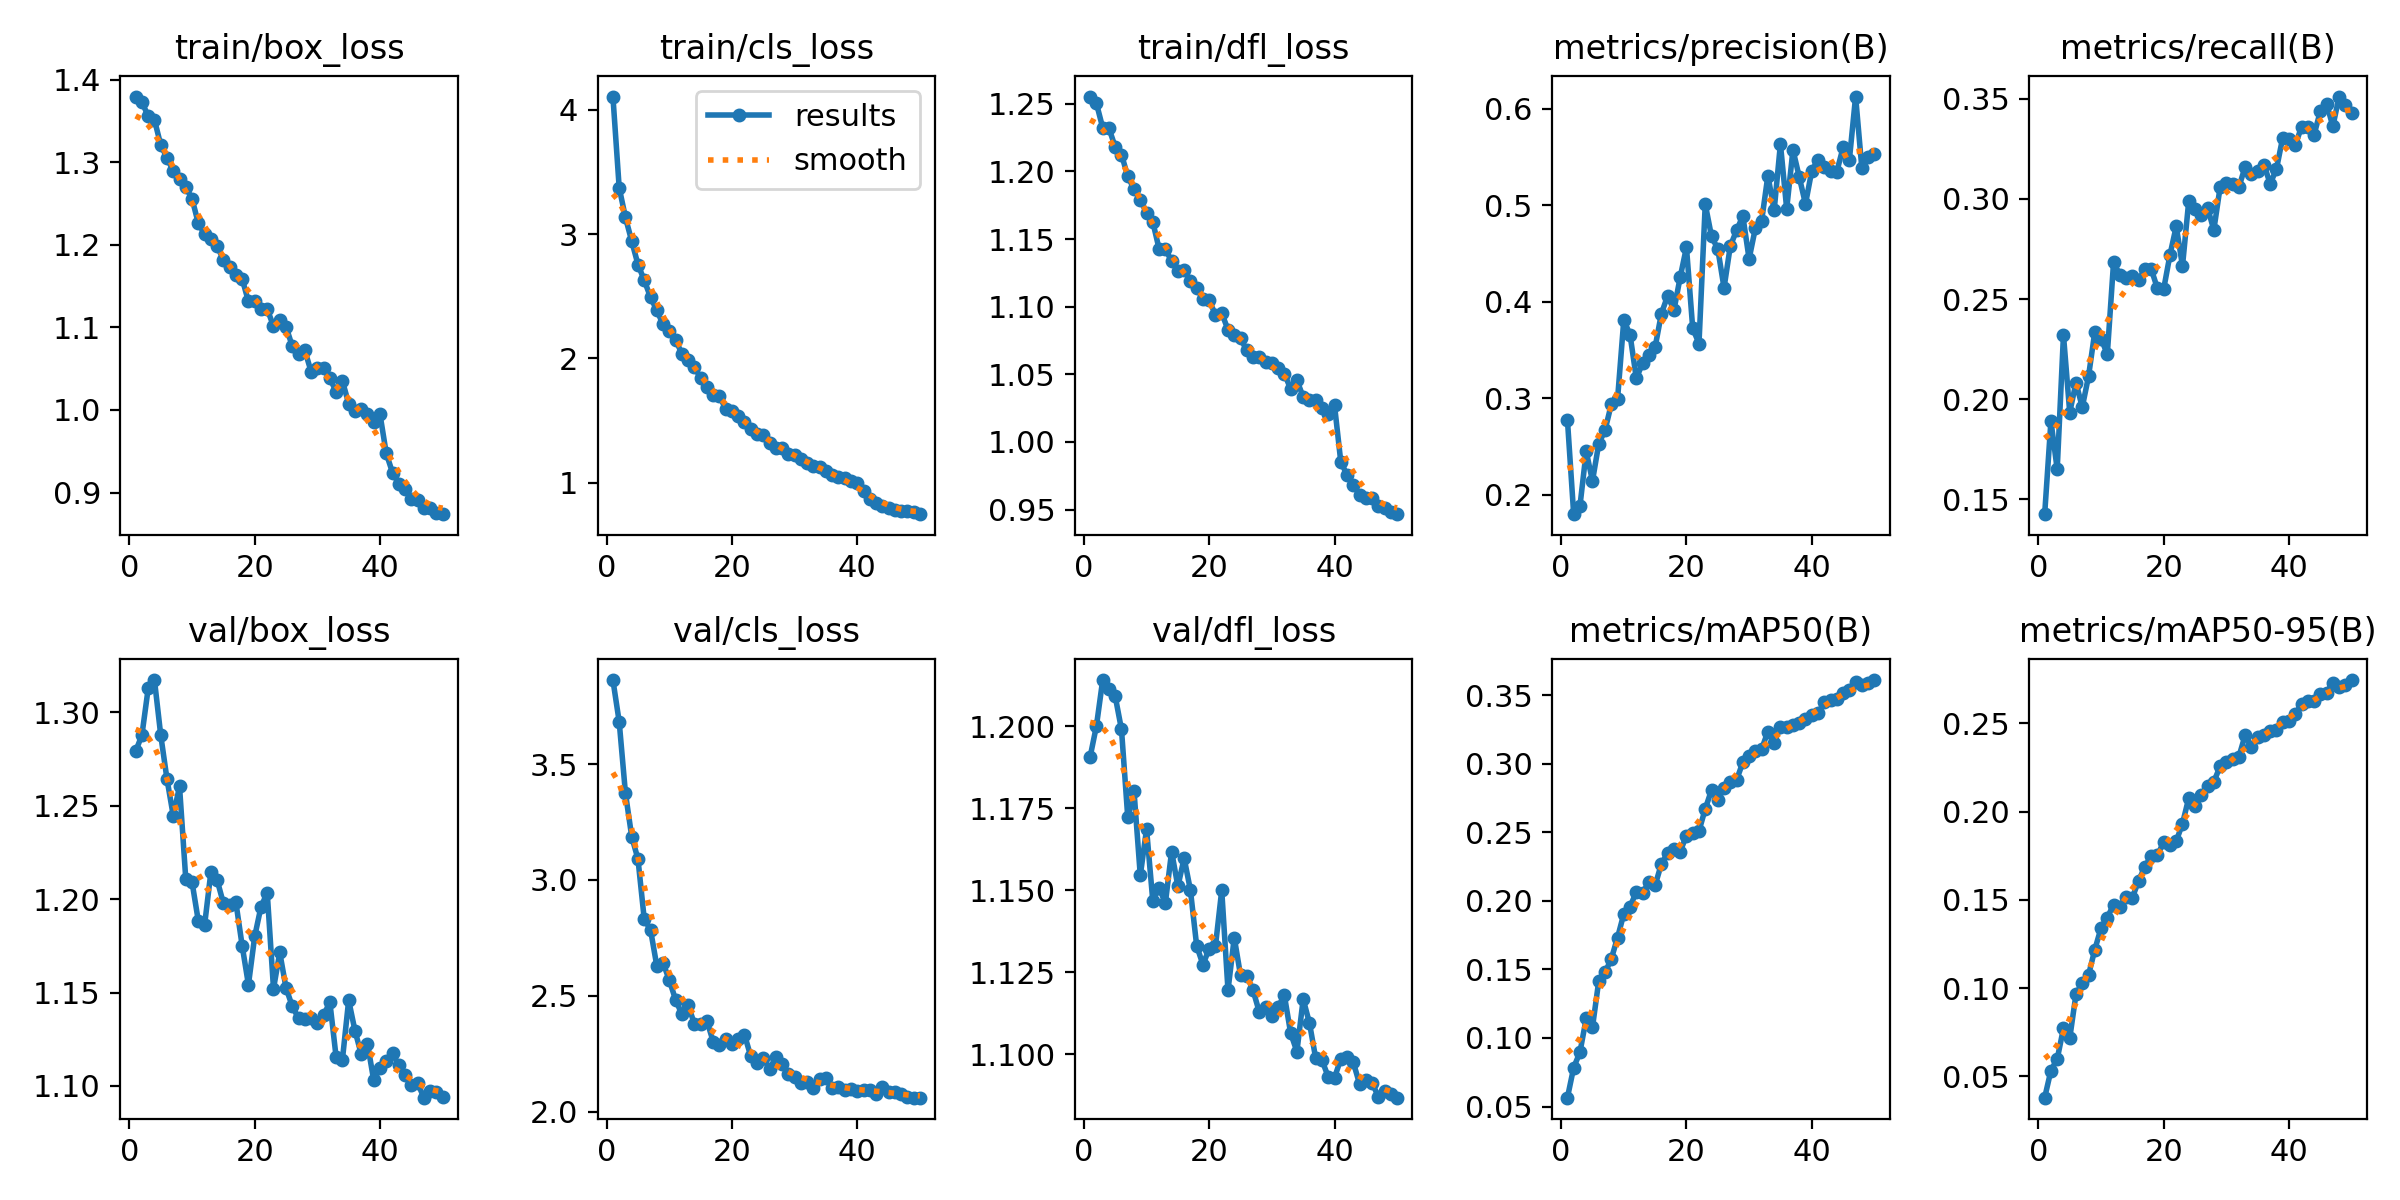

The file beside this chart, header and first rows:
epoch, time, train/box_loss, train/cls_loss, train/dfl_loss, metrics/precision(B), metrics/recall(B), metrics/mAP50(B), metrics/mAP50-95(B), val/box_loss, val/cls_loss, val/dfl_loss, lr/pg0, lr/pg1, lr/pg2
1, 1444, 1.379, 4.107, 1.255, 0.2778, 0.1426, 0.05644, 0.0379, 1.279, 3.863, 1.191, 0.0001511, 0.0001511, 0.0001511
2, 2928, 1.373, 3.373, 1.25, 0.1799, 0.1892, 0.07837, 0.05329, 1.288, 3.683, 1.2, 0.0002968, 0.0002968, 0.0002968
3, 4417, 1.356, 3.134, 1.232, 0.1883, 0.165, 0.08959, 0.05978, 1.313, 3.374, 1.214, 0.0004364, 0.0004364, 0.0004364
4, 5926, 1.351, 2.943, 1.232, 0.2449, 0.2321, 0.1142, 0.07718, 1.317, 3.187, 1.211, 0.000428, 0.000428, 0.000428
5, 7461, 1.321, 2.755, 1.218, 0.2143, 0.1934, 0.1078, 0.07153, 1.288, 3.09, 1.209, 0.000419, 0.000419, 0.000419
6, 8983, 1.305, 2.629, 1.212, 0.2528, 0.2083, 0.1415, 0.09655, 1.264, 2.831, 1.199, 0.00041, 0.00041, 0.00041
7, 10531, 1.289, 2.492, 1.196, 0.2669, 0.196, 0.1477, 0.1028, 1.245, 2.785, 1.172, 0.0004009, 0.0004009, 0.0004009
8, 12078, 1.28, 2.387, 1.187, 0.2936, 0.2114, 0.1576, 0.1073, 1.26, 2.63, 1.18, 0.0003919, 0.0003919, 0.0003919
9, 13630, 1.27, 2.274, 1.179, 0.2989, 0.2336, 0.1732, 0.1217, 1.211, 2.642, 1.154, 0.0003829, 0.0003829, 0.0003829
10, 15168, 1.256, 2.219, 1.169, 0.3814, 0.2303, 0.1905, 0.134, 1.209, 2.568, 1.169, 0.0003739, 0.0003739, 0.0003739
11, 16701, 1.226, 2.149, 1.163, 0.3657, 0.2225, 0.1957, 0.1399, 1.188, 2.483, 1.147, 0.0003649, 0.0003649, 0.0003649
12, 18250, 1.213, 2.039, 1.143, 0.3206, 0.2685, 0.2066, 0.1472, 1.186, 2.421, 1.151, 0.0003559, 0.0003559, 0.0003559
13, 19778, 1.207, 1.983, 1.142, 0.3364, 0.262, 0.2059, 0.1462, 1.214, 2.461, 1.146, 0.0003469, 0.0003469, 0.0003469
14, 21324, 1.198, 1.928, 1.134, 0.3452, 0.2607, 0.2135, 0.1518, 1.21, 2.379, 1.162, 0.0003379, 0.0003379, 0.0003379
15, 22879, 1.182, 1.844, 1.126, 0.3531, 0.2614, 0.2113, 0.1512, 1.198, 2.377, 1.151, 0.0003289, 0.0003289, 0.0003289
16, 24414, 1.173, 1.767, 1.127, 0.3877, 0.2594, 0.227, 0.1609, 1.197, 2.392, 1.16, 0.0003199, 0.0003199, 0.0003199
17, 25913, 1.164, 1.708, 1.119, 0.4062, 0.2651, 0.2348, 0.1688, 1.198, 2.303, 1.15, 0.0003109, 0.0003109, 0.0003109
18, 27409, 1.159, 1.698, 1.114, 0.3912, 0.2651, 0.2381, 0.1748, 1.175, 2.288, 1.133, 0.0003018, 0.0003018, 0.0003018
19, 28902, 1.131, 1.593, 1.106, 0.4254, 0.2553, 0.2359, 0.1753, 1.154, 2.312, 1.127, 0.0002928, 0.0002928, 0.0002928
20, 30396, 1.131, 1.577, 1.105, 0.4566, 0.255, 0.2476, 0.1827, 1.18, 2.293, 1.132, 0.0002838, 0.0002838, 0.0002838
21, 31909, 1.123, 1.539, 1.094, 0.3725, 0.272, 0.2493, 0.181, 1.196, 2.313, 1.133, 0.0002748, 0.0002748, 0.0002748
22, 33401, 1.122, 1.487, 1.095, 0.3567, 0.2863, 0.2509, 0.1832, 1.203, 2.332, 1.15, 0.0002658, 0.0002658, 0.0002658
23, 34899, 1.102, 1.431, 1.083, 0.5012, 0.2665, 0.267, 0.1931, 1.152, 2.239, 1.119, 0.0002568, 0.0002568, 0.0002568
24, 36390, 1.109, 1.395, 1.079, 0.4678, 0.299, 0.2808, 0.2077, 1.171, 2.211, 1.136, 0.0002478, 0.0002478, 0.0002478
25, 37891, 1.101, 1.381, 1.077, 0.4548, 0.295, 0.2733, 0.2029, 1.152, 2.229, 1.124, 0.0002388, 0.0002388, 0.0002388
26, 39379, 1.077, 1.322, 1.068, 0.4145, 0.292, 0.2825, 0.2093, 1.143, 2.184, 1.124, 0.0002298, 0.0002298, 0.0002298
27, 40892, 1.067, 1.278, 1.063, 0.4578, 0.2956, 0.287, 0.2142, 1.136, 2.234, 1.119, 0.0002208, 0.0002208, 0.0002208
28, 42396, 1.072, 1.275, 1.063, 0.4739, 0.2845, 0.2881, 0.2169, 1.136, 2.205, 1.113, 0.0002118, 0.0002118, 0.0002118
29, 43908, 1.046, 1.234, 1.059, 0.4889, 0.3058, 0.301, 0.2255, 1.136, 2.163, 1.114, 0.0002027, 0.0002027, 0.0002027
30, 45402, 1.051, 1.221, 1.058, 0.4445, 0.3081, 0.3058, 0.2283, 1.133, 2.148, 1.112, 0.0001937, 0.0001937, 0.0001937
31, 46919, 1.05, 1.193, 1.054, 0.4763, 0.3075, 0.3091, 0.2298, 1.138, 2.122, 1.114, 0.0001847, 0.0001847, 0.0001847
32, 48410, 1.039, 1.161, 1.05, 0.4838, 0.3058, 0.3106, 0.231, 1.145, 2.13, 1.118, 0.0001757, 0.0001757, 0.0001757
33, 49914, 1.022, 1.132, 1.039, 0.5309, 0.316, 0.3235, 0.2433, 1.115, 2.104, 1.106, 0.0001667, 0.0001667, 0.0001667
34, 51403, 1.035, 1.124, 1.046, 0.4948, 0.3127, 0.3153, 0.2368, 1.114, 2.14, 1.101, 0.0001577, 0.0001577, 0.0001577
35, 52828, 1.008, 1.09, 1.033, 0.5636, 0.3139, 0.327, 0.2424, 1.146, 2.144, 1.117, 0.0001487, 0.0001487, 0.0001487
36, 54300, 0.9983, 1.065, 1.031, 0.4964, 0.3171, 0.327, 0.2435, 1.13, 2.104, 1.11, 0.0001397, 0.0001397, 0.0001397
37, 55781, 1.001, 1.049, 1.031, 0.5574, 0.3075, 0.3281, 0.2456, 1.117, 2.105, 1.099, 0.0001307, 0.0001307, 0.0001307
38, 57290, 0.9956, 1.038, 1.025, 0.5295, 0.315, 0.3298, 0.2461, 1.123, 2.092, 1.098, 0.0001217, 0.0001217, 0.0001217
39, 58770, 0.9853, 1.011, 1.02, 0.5013, 0.3306, 0.3323, 0.2505, 1.103, 2.097, 1.093, 0.0001127, 0.0001127, 0.0001127
40, 60290, 0.9947, 0.9985, 1.027, 0.5357, 0.3299, 0.3353, 0.2512, 1.11, 2.088, 1.093, 0.0001036, 0.0001036, 0.0001036
41, 61801, 0.9474, 0.9323, 0.9855, 0.5474, 0.3269, 0.3368, 0.2553, 1.113, 2.096, 1.099, 9.464e-05, 9.464e-05, 9.464e-05
42, 63573, 0.9241, 0.8662, 0.9756, 0.5392, 0.3359, 0.3448, 0.2609, 1.117, 2.093, 1.099, 8.5631e-05, 8.5631e-05, 8.5631e-05
43, 65151, 0.9109, 0.8348, 0.9685, 0.5355, 0.3358, 0.3465, 0.2624, 1.111, 2.075, 1.098, 7.6622e-05, 7.6622e-05, 7.6622e-05
44, 66793, 0.9038, 0.8129, 0.9609, 0.5349, 0.332, 0.3476, 0.2628, 1.106, 2.104, 1.091, 6.7613e-05, 6.7613e-05, 6.7613e-05
45, 68411, 0.8927, 0.7994, 0.9586, 0.5599, 0.3437, 0.3519, 0.2663, 1.1, 2.085, 1.092, 5.8604e-05, 5.8604e-05, 5.8604e-05
46, 69994, 0.8908, 0.7779, 0.9588, 0.5468, 0.3476, 0.3534, 0.2674, 1.102, 2.084, 1.091, 4.9595e-05, 4.9595e-05, 4.9595e-05
47, 71587, 0.8819, 0.7702, 0.9525, 0.6127, 0.3362, 0.3597, 0.2729, 1.094, 2.075, 1.087, 4.0586e-05, 4.0586e-05, 4.0586e-05
48, 73144, 0.8819, 0.768, 0.9513, 0.5383, 0.3511, 0.3572, 0.2705, 1.097, 2.065, 1.089, 3.1577e-05, 3.1577e-05, 3.1577e-05
49, 74688, 0.8757, 0.7609, 0.9483, 0.5501, 0.3469, 0.3589, 0.2717, 1.097, 2.06, 1.088, 2.2568e-05, 2.2568e-05, 2.2568e-05
50, 76240, 0.8738, 0.7461, 0.9466, 0.5528, 0.3427, 0.361, 0.2745, 1.094, 2.06, 1.087, 1.3559e-05, 1.3559e-05, 1.3559e-05
